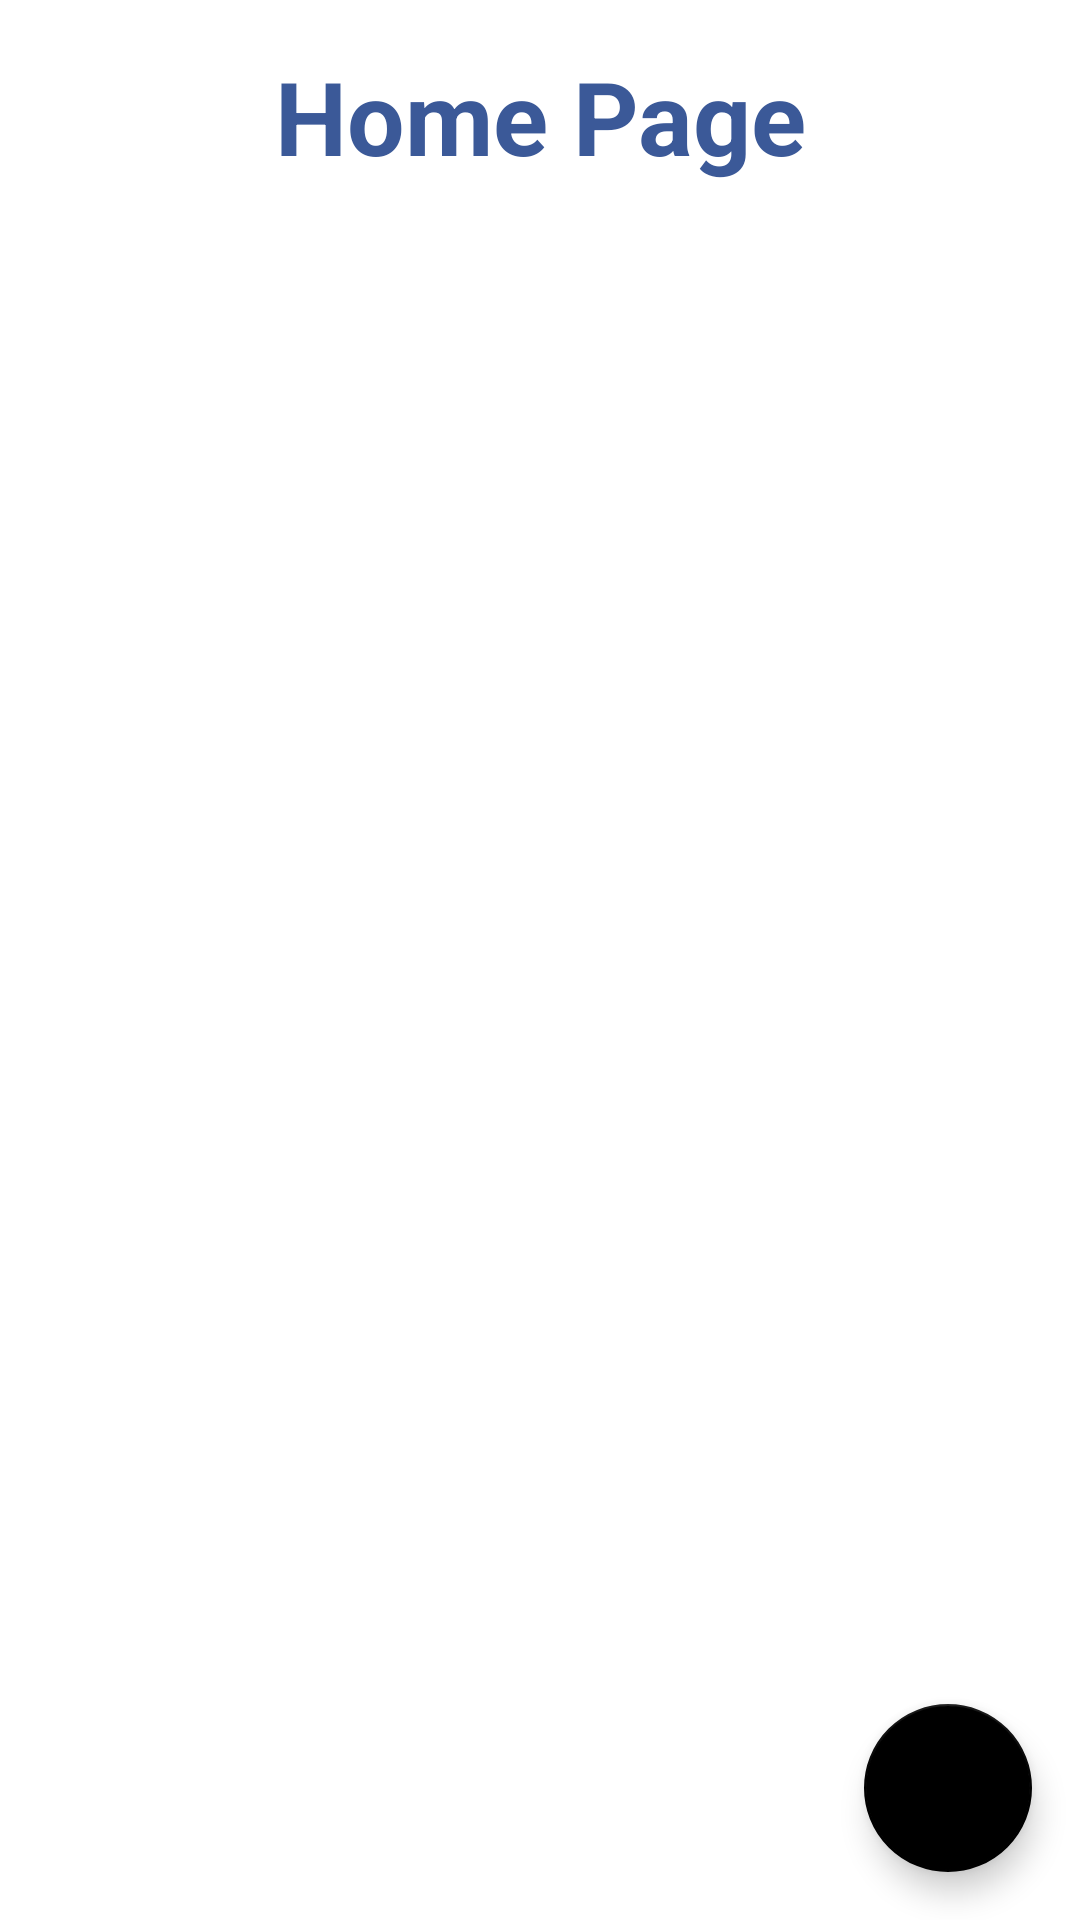

The Android layout XML behind this screen, and the referenced resources:
<!-- AndroidManifest.xml: application theme Theme.2101658224_BA26_Project -->
<!-- res/layout/activity_home.xml -->
<?xml version="1.0" encoding="utf-8"?>
<androidx.constraintlayout.widget.ConstraintLayout xmlns:android="http://schemas.android.com/apk/res/android"
    xmlns:app="http://schemas.android.com/apk/res-auto"
    xmlns:tools="http://schemas.android.com/tools"
    android:layout_width="match_parent"
    android:layout_height="match_parent"
    android:orientation="vertical"
    tools:context=".activity.MainActivity">

    <TextView
        android:id="@+id/textView"
        android:layout_width="0dp"
        android:layout_height="wrap_content"
        android:layout_marginTop="16dp"
        android:gravity="center"
        android:text="Home Page"
        android:textColor="#3B5998"
        android:textSize="34sp"
        android:textStyle="bold"
        app:layout_constraintEnd_toEndOf="parent"
        app:layout_constraintStart_toStartOf="parent"
        app:layout_constraintTop_toTopOf="parent" />

    <androidx.recyclerview.widget.RecyclerView
        android:id="@+id/recyclerView"
        android:layout_width="0dp"
        android:layout_height="0dp"
        android:layout_marginTop="16dp"
        app:layout_constraintBottom_toBottomOf="parent"
        app:layout_constraintEnd_toEndOf="parent"
        app:layout_constraintStart_toStartOf="parent"
        app:layout_constraintTop_toBottomOf="@+id/textView"
        app:layout_constraintVertical_bias="0"
        app:layout_constraintVertical_chainStyle="packed" />

    <com.google.android.material.floatingactionbutton.FloatingActionButton
        android:id="@+id/logoutButton"
        android:layout_width="wrap_content"
        android:layout_height="wrap_content"
        android:layout_gravity="bottom|end"
        android:layout_margin="16dp"
        android:contentDescription="Logout"
        android:src="@drawable/baseline_logout"
        android:tintMode="add"
        app:backgroundTint="#000000"
        app:fabSize="normal"
        app:layout_constraintBottom_toBottomOf="parent"
        app:layout_constraintEnd_toEndOf="parent" />

</androidx.constraintlayout.widget.ConstraintLayout>
<!-- resources referenced by this layout -->
<resources>
  <style name="Theme.2101658224_BA26_Project" parent="Theme.MaterialComponents.DayNight.DarkActionBar">
          
          <item name="colorPrimary">@color/main_blue</item>
          <item name="colorPrimaryVariant">@color/purple_700</item>
          <item name="colorOnPrimary">@color/white</item>
          
          <item name="colorSecondary">@color/teal_200</item>
          <item name="colorSecondaryVariant">@color/teal_700</item>
          <item name="colorOnSecondary">@color/black</item>
          
          <item name="android:statusBarColor">?attr/colorPrimaryVariant</item>
          
      </style>
  <color name="main_blue">#3B5998</color>
  <color name="purple_700">#FF3700B3</color>
  <color name="white">#FFFFFFFF</color>
  <color name="teal_200">#FF03DAC5</color>
  <color name="teal_700">#FF018786</color>
  <color name="black">#FF000000</color>
</resources>
